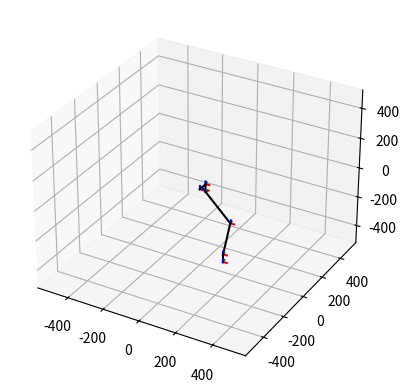

The matplotlib source for this figure:
import math
import numpy as np
import matplotlib.pyplot as plt
from mpl_toolkits.mplot3d import axes3d

def set_label(ax, min_scale=-10, max_scale=10):
    ax.set_xlim(min_scale, max_scale)
    ax.set_ylim(min_scale, max_scale)
    ax.set_zlim(min_scale, max_scale)
    ax.set_xlabel('X Label')
    ax.set_ylabel('Y Label')
    ax.set_zlabel('Z Label')

def draw_axis(ax, scale=1.0, A=np.eye(4), style='-'):
    xaxis = np.array([[0, 0, 0, 1], [scale, 0, 0, 1]]).T
    yaxis = np.array([[0, 0, 0, 1], [0, scale, 0, 1]]).T
    zaxis = np.array([[0, 0, 0, 1], [0, 0, scale, 1]]).T
    xc = A.dot(xaxis)
    yc = A.dot(yaxis)
    zc = A.dot(zaxis) 
    ax.plot(xc[0,:], xc[1,:], xc[2,:], 'r' + style)
    ax.plot(yc[0,:], yc[1,:], yc[2,:], 'g' + style)
    ax.plot(zc[0,:], zc[1,:], zc[2,:], 'b' + style)
    
def RX(alpha):
    return np.array([[1, 0, 0], 
                     [0, math.cos(alpha), -math.sin(alpha)], 
                     [0, math.sin(alpha), math.cos(alpha)]])   

def RY(delta):
    return np.array([[math.cos(delta), 0, math.sin(delta)], 
                     [0, 1, 0], 
                     [-math.sin(delta), 0, math.cos(delta)]])

def RZ(theta):
    return np.array([[math.cos(theta), -math.sin(theta), 0], 
                     [math.sin(theta), math.cos(theta), 0], 
                     [0, 0, 1]])

def TF(rot_axis=None, q=0, dx=0, dy=0, dz=0):
    if rot_axis == 'x':
        R = RX(q)
    elif rot_axis == 'y':
        R = RY(q)
    elif rot_axis == 'z':
        R = RZ(q)
    elif rot_axis == None:
        R = np.array([[1, 0, 0],
                      [0, 1, 0],
                      [0, 0, 1]])
    
    T = np.array([[R[0,0], R[0,1], R[0,2], dx],
                  [R[1,0], R[1,1], R[1,2], dy],
                  [R[2,0], R[2,1], R[2,2], dz],
                  [0, 0, 0, 1]])
    return T

def draw_links(ax, origin_frame=np.eye(4), target_frame=np.eye(4)):
    x = [origin_frame[0,3], target_frame[0,3]]
    y = [origin_frame[1,3], target_frame[1,3]]
    z = [origin_frame[2,3], target_frame[2,3]]
    ax.plot(x, y, z, 'k')

def main():
    minbound = -20
    maxbound = 20
    
    # Konfigurasi link in mm
    D = 55 # Jarak croth ke hip
    E = 50 # Jarak hip yaw ke hip roll pitch
    A = 221.5 # Panjang link upper leg
    B = 221.5 # Panjang link lower leg
    F = 53 # Jarak ankle ke sole

    # Input posisi
    x_from_base = 100
    y_from_base = 55
    z_from_base = -500
    alpha = np.radians(10)

    x_from_hip = (x_from_base - 0)
    y_from_hip = (y_from_base - D)
    z_from_hip = (z_from_base + E + F)

    xa = x_from_hip
    ya_1 = xa*np.tan(alpha)
    xb_1 = xa / np.cos(alpha)
    beta = np.radians(90) - alpha
    ya_2 = (y_from_hip-ya_1)
    yb = ya_2 * np.sin(beta)
    xb_2 = yb / np.tan(beta)
    xb = xb_1 + xb_2

    x_from_hip_yaw = xb
    y_from_hip_yaw = yb
    z_from_hip_yaw = z_from_hip
    # Inverse kinematics
    # Step 1 mencari C
    C = np.sqrt(x_from_hip_yaw**2+y_from_hip_yaw**2+z_from_hip_yaw**2)
    print("C :", C)
    qx = np.arcsin(x_from_hip_yaw/C)
    print("qx :", np.degrees(qx))
    qb = np.arccos((C/2)/A)
    print("qb :", np.degrees(qb))

    # Konfigurasi joint
    q_hip_yaw = alpha
    qy = np.arctan2(y_from_hip_yaw,np.sign(z_from_hip_yaw)*z_from_hip_yaw)
    print("qy :", np.degrees(qy))
    q_hip_roll = qy
    q_hip_pitch = -(qx+qb)
    print("hip_pitch :", np.degrees(q_hip_pitch))
    q_ankle_roll = -qy
    qc = np.radians(180) - (qb*2)
    print("qc :", np.degrees(qc))
    q_knee = np.radians(180)-qc
    # ini bukan x
    qz = np.arcsin(abs(z_from_hip_yaw)/C)
    print("qz :", np.degrees(qz))
    qa = qb
    if xb >= 0:
        q_ankle_pitch = -(np.radians(90) - (np.radians(180) - (qz + qa)))
    else:
        q_ankle_pitch = (qz-qa-np.radians(90))
    print("ankle pitch :", np.degrees(q_ankle_pitch), qz, qa)
    # q_ankle_pitch = 0

    fig = plt.figure()
    ax = fig.add_subplot(111, projection='3d')
    # Transformation matrix from base to sole
    base = TF()
    hip_yaw_from_base = TF(rot_axis='z', q=q_hip_yaw, dy=D)
    hip_yaw = base.dot(hip_yaw_from_base)
    hip_roll_from_hip_yaw = TF(rot_axis='x', q=q_hip_roll, dz=-E)
    hip_roll = hip_yaw.dot(hip_roll_from_hip_yaw)
    hip_pitch_from_hip_roll = TF(rot_axis='y', q=q_hip_pitch)
    hip_pitch = hip_roll.dot(hip_pitch_from_hip_roll)
    hip = hip_pitch # hip frame
    knee_from_hip = TF(rot_axis='y', q=q_knee, dz=-A)
    knee = hip.dot(knee_from_hip) # knee frame
    ankle_pitch_from_knee = TF(rot_axis='y', q=q_ankle_pitch, dz=-B)
    ankle_pitch = knee.dot(ankle_pitch_from_knee)
    ankle_roll_from_ankle_pitch = TF(rot_axis='x', q=q_ankle_roll)
    ankle_roll = ankle_pitch.dot(ankle_roll_from_ankle_pitch)
    ankle = ankle_roll # ankle frame
    sole_from_ankle = TF(dz=-F)
    sole = ankle.dot(sole_from_ankle) # sole frame

    draw_axis(ax, scale=20, A=base)
    draw_links(ax, origin_frame=base, target_frame=hip_yaw)
    draw_axis(ax, scale=20, A=hip_yaw)
    draw_links(ax, origin_frame=hip_yaw, target_frame=hip)
    draw_axis(ax, scale=20, A=hip)
    draw_links(ax, origin_frame=hip, target_frame=knee)
    draw_axis(ax, scale=20, A=knee)
    draw_links(ax, origin_frame=knee, target_frame=ankle)
    draw_axis(ax, scale=20, A=ankle)
    draw_links(ax, origin_frame=ankle, target_frame=sole)
    draw_axis(ax, scale=20, A=sole)
    # draw_links(ax, origin_frame=hip, target_frame=ankle)

    print("Input Position")
    print("x :", x_from_base)
    print("y :", y_from_base)
    print("z :", z_from_base)
    print("Solution")
    print("x :", sole[0,3])
    print("y :", sole[1,3])
    print("z :", sole[2,3])
    print("Leg joints solution")
    print("Q hip_yaw :", q_hip_yaw)
    print("Q hip_roll :", q_hip_roll)
    print("Q hip_pitch :", q_hip_pitch)
    print("Q knee :", q_knee)
    print("Q ankle_pitch :", q_ankle_pitch)
    print("Q_ankle_roll :", q_ankle_roll)

    ax.auto_scale_xyz([-500, 500], [-500, 500], [-500, 500])
    plt.show()
    
if __name__ == "__main__":
    main()